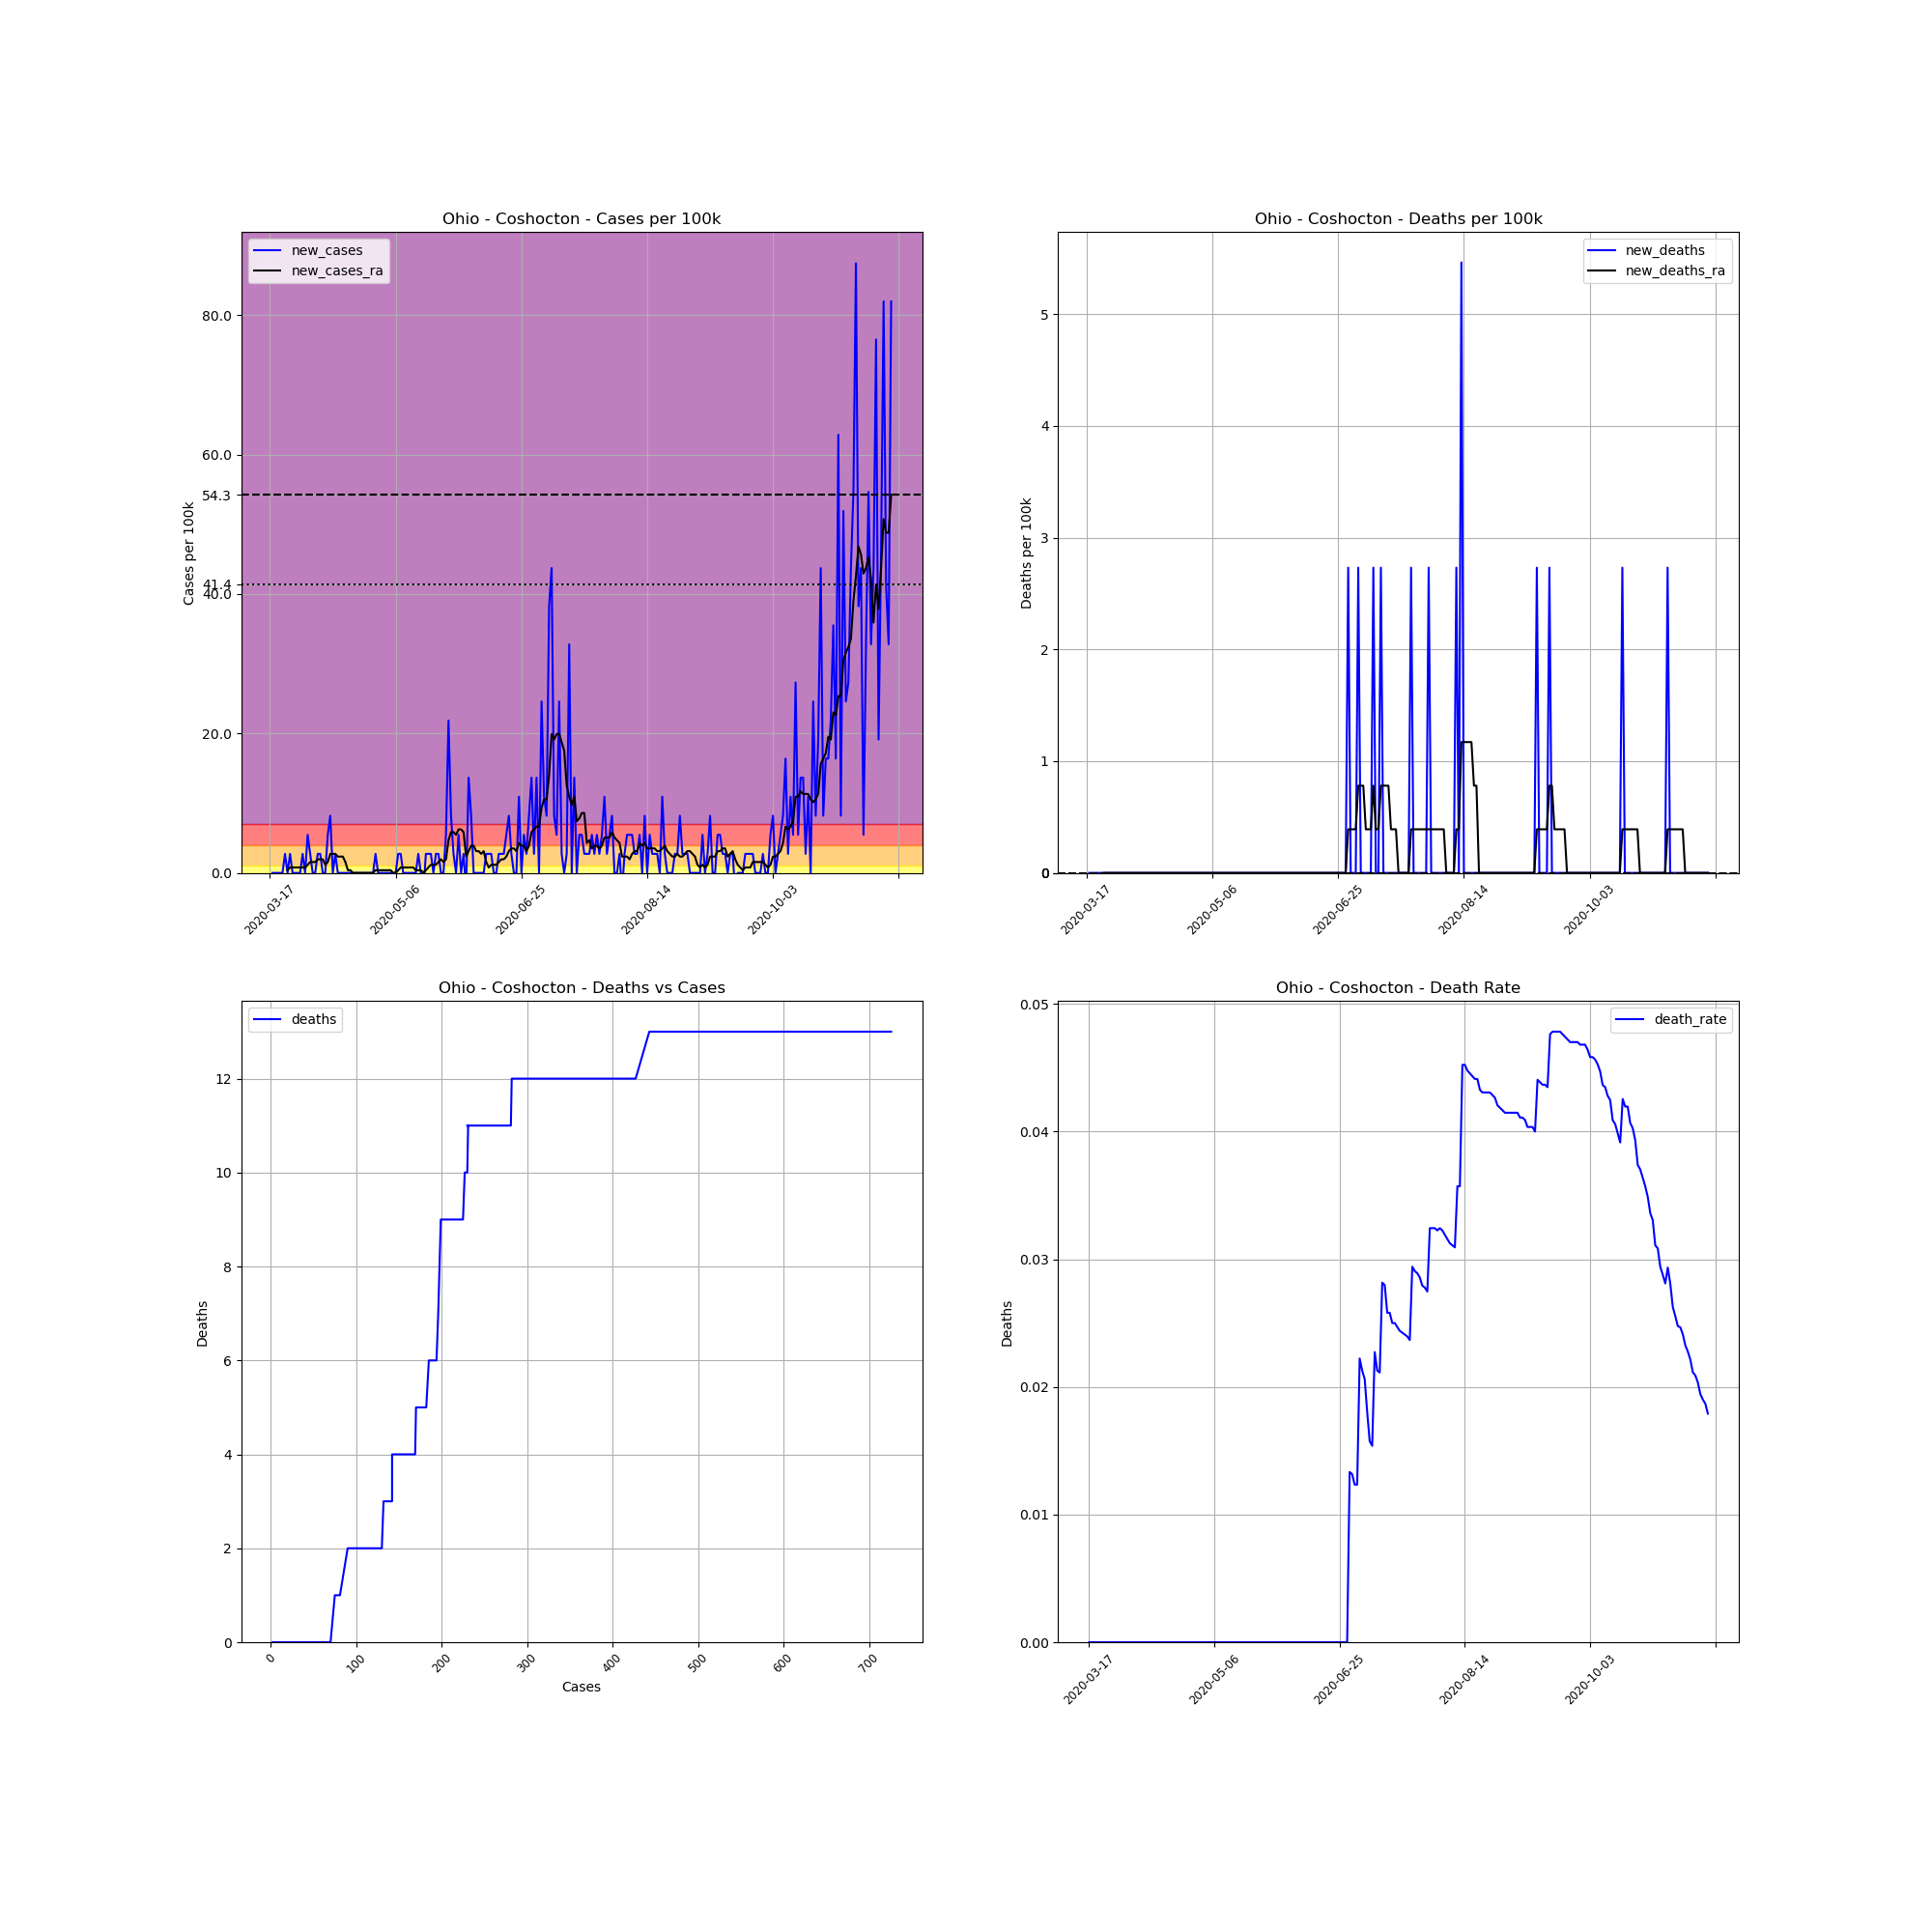

The table this chart was drawn from, first rows:
, date, county, state, fips, cases, deaths, COUNTY, STNAME, CTYNAME, POPESTIMATE2019, cases_per_100k, deaths_per_100k, death_rate, new_cases, new_deaths, new_cases_ra, new_deaths_ra
130633, 2020-03-17, Coshocton, Ohio, 39031, 2, 0, 31, Ohio, Coshocton, 36600, 5.464, 0.0, 0.0, , , , 
130634, 2020-03-18, Coshocton, Ohio, 39031, 2, 0, 31, Ohio, Coshocton, 36600, 5.464, 0.0, 0.0, 0.0, 0.0, , 
130635, 2020-03-19, Coshocton, Ohio, 39031, 2, 0, 31, Ohio, Coshocton, 36600, 5.464, 0.0, 0.0, 0.0, 0.0, , 
130636, 2020-03-20, Coshocton, Ohio, 39031, 2, 0, 31, Ohio, Coshocton, 36600, 5.464, 0.0, 0.0, 0.0, 0.0, , 
130637, 2020-03-21, Coshocton, Ohio, 39031, 2, 0, 31, Ohio, Coshocton, 36600, 5.464, 0.0, 0.0, 0.0, 0.0, , 
130638, 2020-03-22, Coshocton, Ohio, 39031, 2, 0, 31, Ohio, Coshocton, 36600, 5.464, 0.0, 0.0, 0.0, 0.0, , 
130639, 2020-03-23, Coshocton, Ohio, 39031, 3, 0, 31, Ohio, Coshocton, 36600, 8.197, 0.0, 0.0, 2.732, 0.0, , 
130640, 2020-03-24, Coshocton, Ohio, 39031, 3, 0, 31, Ohio, Coshocton, 36600, 8.197, 0.0, 0.0, 0.0, 0.0, 0.3903, 0.0
130641, 2020-03-25, Coshocton, Ohio, 39031, 4, 0, 31, Ohio, Coshocton, 36600, 10.93, 0.0, 0.0, 2.732, 0.0, 0.7806, 0.0
130642, 2020-03-26, Coshocton, Ohio, 39031, 4, 0, 31, Ohio, Coshocton, 36600, 10.93, 0.0, 0.0, 0.0, 0.0, 0.7806, 0.0
130643, 2020-03-27, Coshocton, Ohio, 39031, 4, 0, 31, Ohio, Coshocton, 36600, 10.93, 0.0, 0.0, 0.0, 0.0, 0.7806, 0.0
130644, 2020-03-28, Coshocton, Ohio, 39031, 4, 0, 31, Ohio, Coshocton, 36600, 10.93, 0.0, 0.0, 0.0, 0.0, 0.7806, 0.0
130645, 2020-03-29, Coshocton, Ohio, 39031, 4, 0, 31, Ohio, Coshocton, 36600, 10.93, 0.0, 0.0, 0.0, 0.0, 0.7806, 0.0
130646, 2020-03-30, Coshocton, Ohio, 39031, 5, 0, 31, Ohio, Coshocton, 36600, 13.66, 0.0, 0.0, 2.732, 0.0, 0.7806, 0.0
130647, 2020-03-31, Coshocton, Ohio, 39031, 5, 0, 31, Ohio, Coshocton, 36600, 13.66, 0.0, 0.0, 0.0, 0.0, 0.7806, 0.0
130648, 2020-04-01, Coshocton, Ohio, 39031, 7, 0, 31, Ohio, Coshocton, 36600, 19.13, 0.0, 0.0, 5.464, 0.0, 1.171, 0.0
130649, 2020-04-02, Coshocton, Ohio, 39031, 8, 0, 31, Ohio, Coshocton, 36600, 21.86, 0.0, 0.0, 2.732, 0.0, 1.561, 0.0
130650, 2020-04-03, Coshocton, Ohio, 39031, 8, 0, 31, Ohio, Coshocton, 36600, 21.86, 0.0, 0.0, 0.0, 0.0, 1.561, 0.0
130651, 2020-04-04, Coshocton, Ohio, 39031, 8, 0, 31, Ohio, Coshocton, 36600, 21.86, 0.0, 0.0, 0.0, 0.0, 1.561, 0.0
130652, 2020-04-05, Coshocton, Ohio, 39031, 9, 0, 31, Ohio, Coshocton, 36600, 24.59, 0.0, 0.0, 2.732, 0.0, 1.952, 0.0
130653, 2020-04-06, Coshocton, Ohio, 39031, 10, 0, 31, Ohio, Coshocton, 36600, 27.32, 0.0, 0.0, 2.732, 0.0, 1.952, 0.0
130654, 2020-04-07, Coshocton, Ohio, 39031, 10, 0, 31, Ohio, Coshocton, 36600, 27.32, 0.0, 0.0, 0.0, 0.0, 1.952, 0.0
130655, 2020-04-08, Coshocton, Ohio, 39031, 10, 0, 31, Ohio, Coshocton, 36600, 27.32, 0.0, 0.0, 0.0, 0.0, 1.171, 0.0
130656, 2020-04-09, Coshocton, Ohio, 39031, 12, 0, 31, Ohio, Coshocton, 36600, 32.79, 0.0, 0.0, 5.464, 0.0, 1.561, 0.0
130657, 2020-04-10, Coshocton, Ohio, 39031, 15, 0, 31, Ohio, Coshocton, 36600, 40.98, 0.0, 0.0, 8.197, 0.0, 2.732, 0.0
130658, 2020-04-11, Coshocton, Ohio, 39031, 15, 0, 31, Ohio, Coshocton, 36600, 40.98, 0.0, 0.0, 0.0, 0.0, 2.732, 0.0
130659, 2020-04-12, Coshocton, Ohio, 39031, 16, 0, 31, Ohio, Coshocton, 36600, 43.72, 0.0, 0.0, 2.732, 0.0, 2.732, 0.0
130660, 2020-04-13, Coshocton, Ohio, 39031, 16, 0, 31, Ohio, Coshocton, 36600, 43.72, 0.0, 0.0, 0.0, 0.0, 2.342, 0.0
130661, 2020-04-14, Coshocton, Ohio, 39031, 16, 0, 31, Ohio, Coshocton, 36600, 43.72, 0.0, 0.0, 0.0, 0.0, 2.342, 0.0
130662, 2020-04-15, Coshocton, Ohio, 39031, 16, 0, 31, Ohio, Coshocton, 36600, 43.72, 0.0, 0.0, 0.0, 0.0, 2.342, 0.0
130663, 2020-04-16, Coshocton, Ohio, 39031, 16, 0, 31, Ohio, Coshocton, 36600, 43.72, 0.0, 0.0, 0.0, 0.0, 1.561, 0.0
130664, 2020-04-17, Coshocton, Ohio, 39031, 16, 0, 31, Ohio, Coshocton, 36600, 43.72, 0.0, 0.0, 0.0, 0.0, 0.3903, 0.0
130665, 2020-04-18, Coshocton, Ohio, 39031, 16, 0, 31, Ohio, Coshocton, 36600, 43.72, 0.0, 0.0, 0.0, 0.0, 0.3903, 0.0
130666, 2020-04-19, Coshocton, Ohio, 39031, 16, 0, 31, Ohio, Coshocton, 36600, 43.72, 0.0, 0.0, 0.0, 0.0, 5.075305255429287e-16, 0.0
130667, 2020-04-20, Coshocton, Ohio, 39031, 16, 0, 31, Ohio, Coshocton, 36600, 43.72, 0.0, 0.0, 0.0, 0.0, 5.075305255429287e-16, 0.0
130668, 2020-04-21, Coshocton, Ohio, 39031, 16, 0, 31, Ohio, Coshocton, 36600, 43.72, 0.0, 0.0, 0.0, 0.0, 5.075305255429287e-16, 0.0
130669, 2020-04-22, Coshocton, Ohio, 39031, 16, 0, 31, Ohio, Coshocton, 36600, 43.72, 0.0, 0.0, 0.0, 0.0, 5.075305255429287e-16, 0.0
130670, 2020-04-23, Coshocton, Ohio, 39031, 16, 0, 31, Ohio, Coshocton, 36600, 43.72, 0.0, 0.0, 0.0, 0.0, 5.075305255429287e-16, 0.0
130671, 2020-04-24, Coshocton, Ohio, 39031, 16, 0, 31, Ohio, Coshocton, 36600, 43.72, 0.0, 0.0, 0.0, 0.0, 5.075305255429287e-16, 0.0
130672, 2020-04-25, Coshocton, Ohio, 39031, 16, 0, 31, Ohio, Coshocton, 36600, 43.72, 0.0, 0.0, 0.0, 0.0, 5.075305255429287e-16, 0.0
130673, 2020-04-26, Coshocton, Ohio, 39031, 16, 0, 31, Ohio, Coshocton, 36600, 43.72, 0.0, 0.0, 0.0, 0.0, 5.075305255429287e-16, 0.0
130674, 2020-04-27, Coshocton, Ohio, 39031, 16, 0, 31, Ohio, Coshocton, 36600, 43.72, 0.0, 0.0, 0.0, 0.0, 5.075305255429287e-16, 0.0
130675, 2020-04-28, Coshocton, Ohio, 39031, 17, 0, 31, Ohio, Coshocton, 36600, 46.45, 0.0, 0.0, 2.732, 0.0, 0.3903, 0.0
130676, 2020-04-29, Coshocton, Ohio, 39031, 17, 0, 31, Ohio, Coshocton, 36600, 46.45, 0.0, 0.0, 0.0, 0.0, 0.3903, 0.0
130677, 2020-04-30, Coshocton, Ohio, 39031, 17, 0, 31, Ohio, Coshocton, 36600, 46.45, 0.0, 0.0, 0.0, 0.0, 0.3903, 0.0
130678, 2020-05-01, Coshocton, Ohio, 39031, 17, 0, 31, Ohio, Coshocton, 36600, 46.45, 0.0, 0.0, 0.0, 0.0, 0.3903, 0.0
130679, 2020-05-02, Coshocton, Ohio, 39031, 17, 0, 31, Ohio, Coshocton, 36600, 46.45, 0.0, 0.0, 0.0, 0.0, 0.3903, 0.0
130680, 2020-05-03, Coshocton, Ohio, 39031, 17, 0, 31, Ohio, Coshocton, 36600, 46.45, 0.0, 0.0, 0.0, 0.0, 0.3903, 0.0
130681, 2020-05-04, Coshocton, Ohio, 39031, 17, 0, 31, Ohio, Coshocton, 36600, 46.45, 0.0, 0.0, 0.0, 0.0, 0.3903, 0.0
130682, 2020-05-05, Coshocton, Ohio, 39031, 17, 0, 31, Ohio, Coshocton, 36600, 46.45, 0.0, 0.0, 0.0, 0.0, 5.075305255429287e-16, 0.0
130683, 2020-05-06, Coshocton, Ohio, 39031, 17, 0, 31, Ohio, Coshocton, 36600, 46.45, 0.0, 0.0, 0.0, 0.0, 5.075305255429287e-16, 0.0
130684, 2020-05-07, Coshocton, Ohio, 39031, 18, 0, 31, Ohio, Coshocton, 36600, 49.18, 0.0, 0.0, 2.732, 0.0, 0.3903, 0.0
130685, 2020-05-08, Coshocton, Ohio, 39031, 19, 0, 31, Ohio, Coshocton, 36600, 51.91, 0.0, 0.0, 2.732, 0.0, 0.7806, 0.0
130686, 2020-05-09, Coshocton, Ohio, 39031, 19, 0, 31, Ohio, Coshocton, 36600, 51.91, 0.0, 0.0, 0.0, 0.0, 0.7806, 0.0
130687, 2020-05-10, Coshocton, Ohio, 39031, 19, 0, 31, Ohio, Coshocton, 36600, 51.91, 0.0, 0.0, 0.0, 0.0, 0.7806, 0.0
130688, 2020-05-11, Coshocton, Ohio, 39031, 19, 0, 31, Ohio, Coshocton, 36600, 51.91, 0.0, 0.0, 0.0, 0.0, 0.7806, 0.0
130689, 2020-05-12, Coshocton, Ohio, 39031, 19, 0, 31, Ohio, Coshocton, 36600, 51.91, 0.0, 0.0, 0.0, 0.0, 0.7806, 0.0
130690, 2020-05-13, Coshocton, Ohio, 39031, 19, 0, 31, Ohio, Coshocton, 36600, 51.91, 0.0, 0.0, 0.0, 0.0, 0.7806, 0.0
130691, 2020-05-14, Coshocton, Ohio, 39031, 19, 0, 31, Ohio, Coshocton, 36600, 51.91, 0.0, 0.0, 0.0, 0.0, 0.3903, 0.0
130692, 2020-05-15, Coshocton, Ohio, 39031, 20, 0, 31, Ohio, Coshocton, 36600, 54.64, 0.0, 0.0, 2.732, 0.0, 0.3903, 0.0
... 188 more rows
